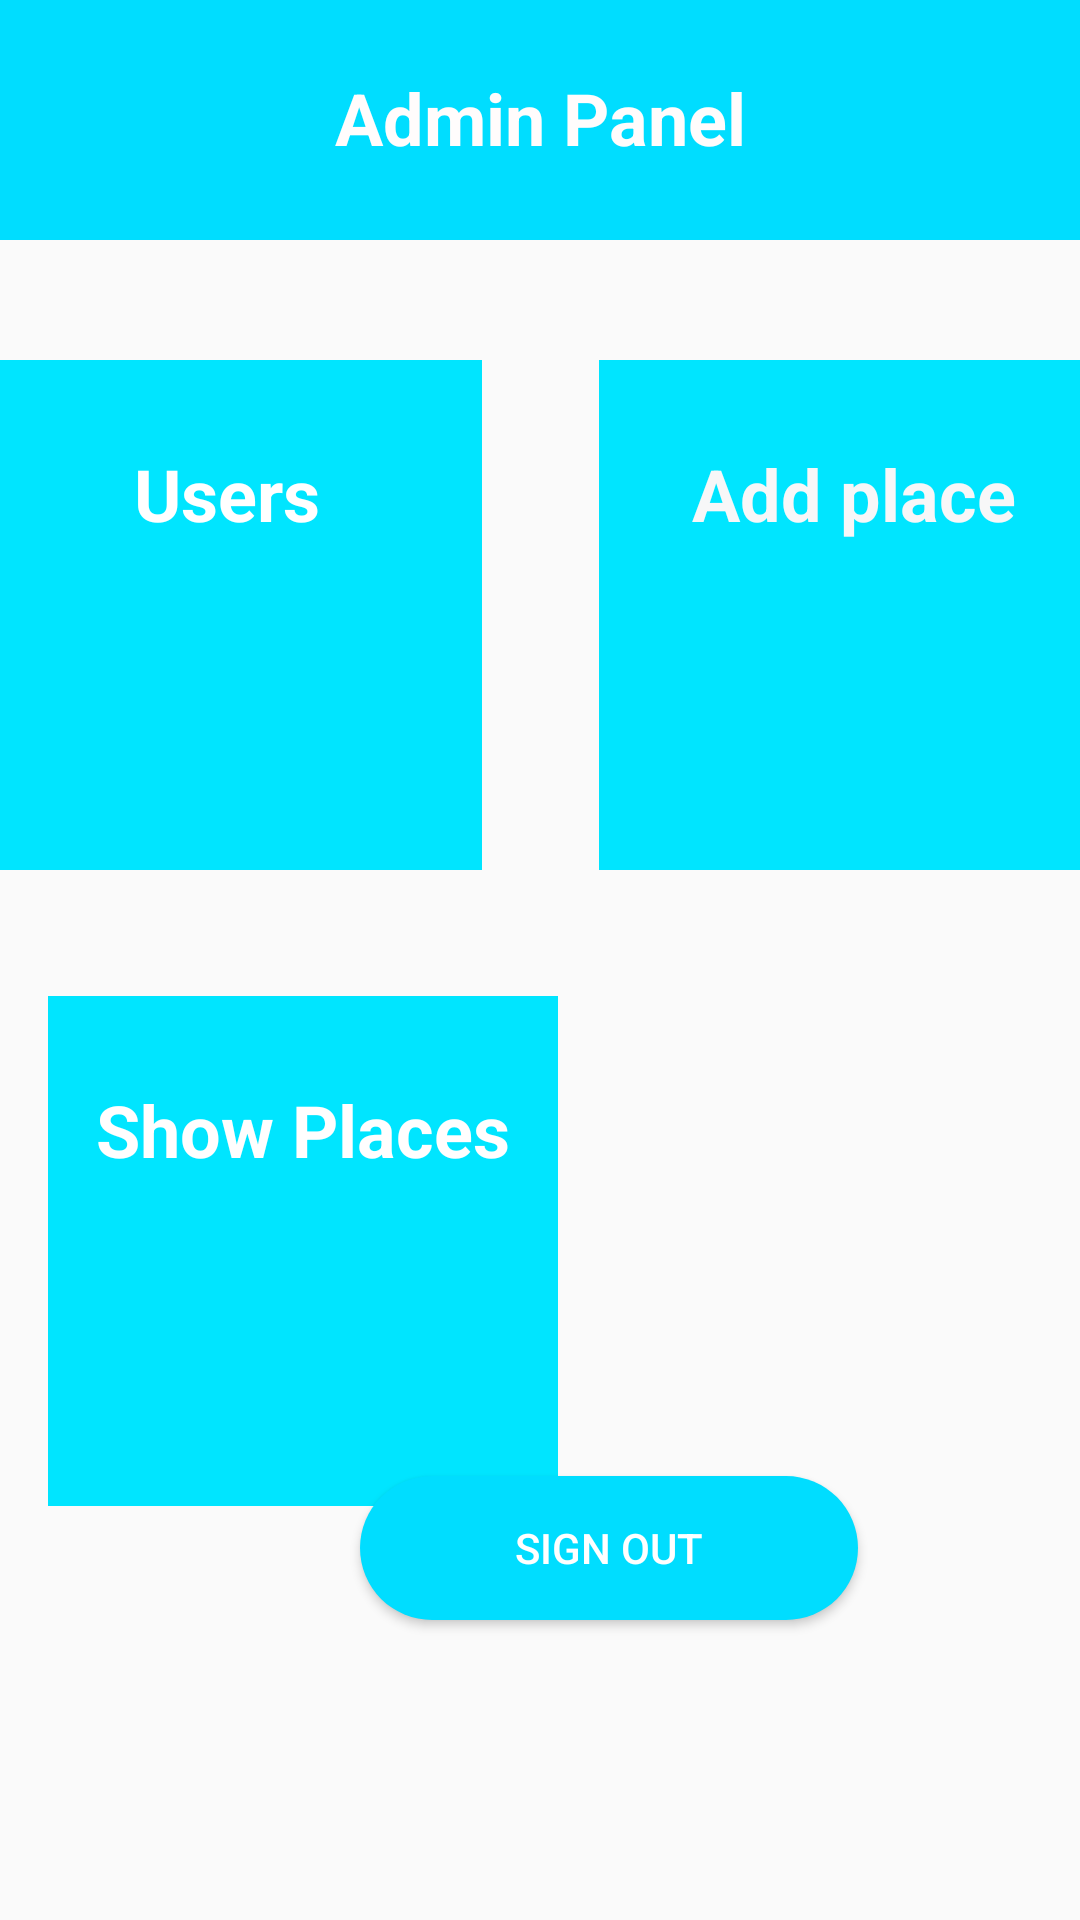

Layout XML and referenced resources for this Android screen:
<!-- AndroidManifest.xml: application theme Theme.Mid_Exam -->
<!-- res/layout/activity_admin.xml -->
<?xml version="1.0" encoding="utf-8"?>
<androidx.constraintlayout.widget.ConstraintLayout xmlns:android="http://schemas.android.com/apk/res/android"
    xmlns:app="http://schemas.android.com/apk/res-auto"
    xmlns:tools="http://schemas.android.com/tools"
    android:layout_width="match_parent"
    android:layout_height="match_parent"
    tools:context=".AdminActivity">

    <View
        android:id="@+id/viewnotification"
        android:layout_width="170dp"
        android:layout_height="170dp"
        android:layout_marginStart="16dp"
        android:layout_marginTop="42dp"
        android:background="#00E5FF"
        app:layout_constraintStart_toStartOf="parent"
        app:layout_constraintTop_toBottomOf="@+id/viewusers" />

    <TextView
        android:id="@+id/textnotification"
        android:layout_width="0dp"
        android:layout_height="170dp"
        android:text="                                                                                                                    Show Places"
        android:textAlignment="center"
        android:textColor="#FFFEFE"
        android:textSize="24sp"
        android:textStyle="bold"
        app:layout_constraintBottom_toBottomOf="@+id/viewnotification"
        app:layout_constraintEnd_toEndOf="@+id/viewnotification"
        app:layout_constraintHorizontal_bias="0.585"
        app:layout_constraintStart_toStartOf="@+id/viewnotification"
        app:layout_constraintTop_toTopOf="@+id/viewnotification" />

    <View
        android:id="@+id/viewbooking"
        android:layout_width="170dp"
        android:layout_height="170dp"
        android:layout_marginTop="40dp"
        android:layout_marginEnd="16dp"
        android:background="#00E5FF"
        app:layout_constraintEnd_toEndOf="parent"
        app:layout_constraintStart_toEndOf="@+id/viewusers"
        app:layout_constraintTop_toBottomOf="@+id/view5" />

    <TextView
        android:id="@+id/textaddplace"
        android:layout_width="0dp"
        android:layout_height="170dp"
        android:text="                                                                                                                                    Add place"
        android:textAlignment="center"
        android:textColor="#F7F7F8"
        android:textSize="24sp"
        android:textStyle="bold"
        app:layout_constraintBottom_toBottomOf="@+id/viewbooking"
        app:layout_constraintEnd_toEndOf="@+id/viewbooking"
        app:layout_constraintStart_toStartOf="@+id/viewbooking"
        app:layout_constraintTop_toTopOf="@+id/viewbooking" />

    <View
        android:id="@+id/view5"
        android:layout_width="413dp"
        android:layout_height="80dp"
        android:background="@android:color/holo_blue_bright"
        app:layout_constraintEnd_toEndOf="parent"
        app:layout_constraintStart_toStartOf="parent"
        app:layout_constraintTop_toTopOf="parent" />

    <View
        android:id="@+id/viewusers"
        android:layout_width="170dp"
        android:layout_height="170dp"
        android:layout_marginStart="16dp"
        android:layout_marginTop="40dp"
        android:layout_marginEnd="39dp"
        android:background="#00E5FF"
        app:layout_constraintEnd_toStartOf="@+id/viewbooking"
        app:layout_constraintStart_toStartOf="parent"
        app:layout_constraintTop_toBottomOf="@+id/view5" />

    <TextView
        android:id="@+id/textusers"
        android:layout_width="0dp"
        android:layout_height="170dp"
        android:text="                                                                                                                                      Users"
        android:textAlignment="center"
        android:textColor="#FFFFFF"
        android:textSize="24sp"
        android:textStyle="bold"
        app:layout_constraintBottom_toBottomOf="@+id/viewusers"
        app:layout_constraintEnd_toEndOf="@+id/viewusers"
        app:layout_constraintStart_toStartOf="@+id/viewusers"
        app:layout_constraintTop_toTopOf="@+id/viewusers" />

    <TextView
        android:id="@+id/textView16"
        android:layout_width="313dp"
        android:layout_height="50dp"
        android:layout_marginTop="16dp"
        android:text="Admin Panel"
        android:textAlignment="center"
        android:textColor="#FFFCFC"
        android:textSize="24sp"
        android:textStyle="bold"
        app:layout_constraintBottom_toBottomOf="@+id/view5"
        app:layout_constraintEnd_toEndOf="@+id/view5"
        app:layout_constraintStart_toStartOf="@+id/view5"
        app:layout_constraintTop_toTopOf="@+id/view5" />

    <Button
        android:id="@+id/buttonsigno"
        android:layout_width="166dp"
        android:layout_height="48dp"
        android:layout_marginStart="120dp"
        android:layout_marginBottom="100dp"
        android:background="@drawable/round_bgblue"
        android:text="Sign Out"
        android:textColor="#FFFFFF"
        app:layout_constraintBottom_toBottomOf="parent"
        app:layout_constraintStart_toStartOf="parent" />

</androidx.constraintlayout.widget.ConstraintLayout>
<!-- resources referenced by this layout -->
<resources>
  <!-- drawable round_bgblue (drawable) -->
  <?xml version="1.0" encoding="utf-8"?>
  <shape  xmlns:android="http://schemas.android.com/apk/res/android">
  <solid android:color="@android:color/holo_blue_bright"/>
      <corners android:radius="100dp"/>
  
  </shape>
  <style name="Theme.Mid_Exam" parent="Theme.AppCompat.Light.NoActionBar">
          
          <item name="colorPrimary">@color/purple_500</item>
          <item name="colorPrimaryVariant">@color/purple_700</item>
          <item name="colorOnPrimary">@color/white</item>
          
          <item name="colorSecondary">@color/teal_200</item>
          <item name="colorSecondaryVariant">@color/teal_700</item>
          <item name="colorOnSecondary">@color/black</item>
          
          <item name="android:statusBarColor" tools:targetApi="l">?attr/colorPrimaryVariant</item>
          
      </style>
  <!-- not gathered from this repository: default colours our renderer supplied (Android Studio template values) -->
  <color name="purple_500">#FF6200EE</color>
  <color name="purple_700">#FF3700B3</color>
  <color name="teal_200">#FF03DAC5</color>
  <color name="teal_700">#FF018786</color>
  <color name="black">#FF000000</color>
  <color name="white">#FFFFFFFF</color>
</resources>
